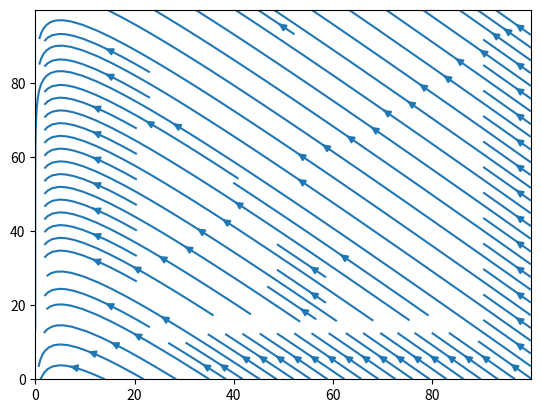

This chart was generated by the following Python code:
from pylab import *
import matplotlib.pyplot as plt

# x and y axis from 0 to 100 at 0.1 step increment
s, i = meshgrid(arange(0, 100, 0.1), arange(0, 100, 0.1))

r = 1 # transmission rate
y = 5 # tendency to enter r-state (recover/die, cannot pass on virus)

# Derivative equations
sDot = -r*s*i
iDot = r*s*i-y*i

# Plot both  normal and derivative equations
streamplot(s, i, sDot, iDot)
show()
